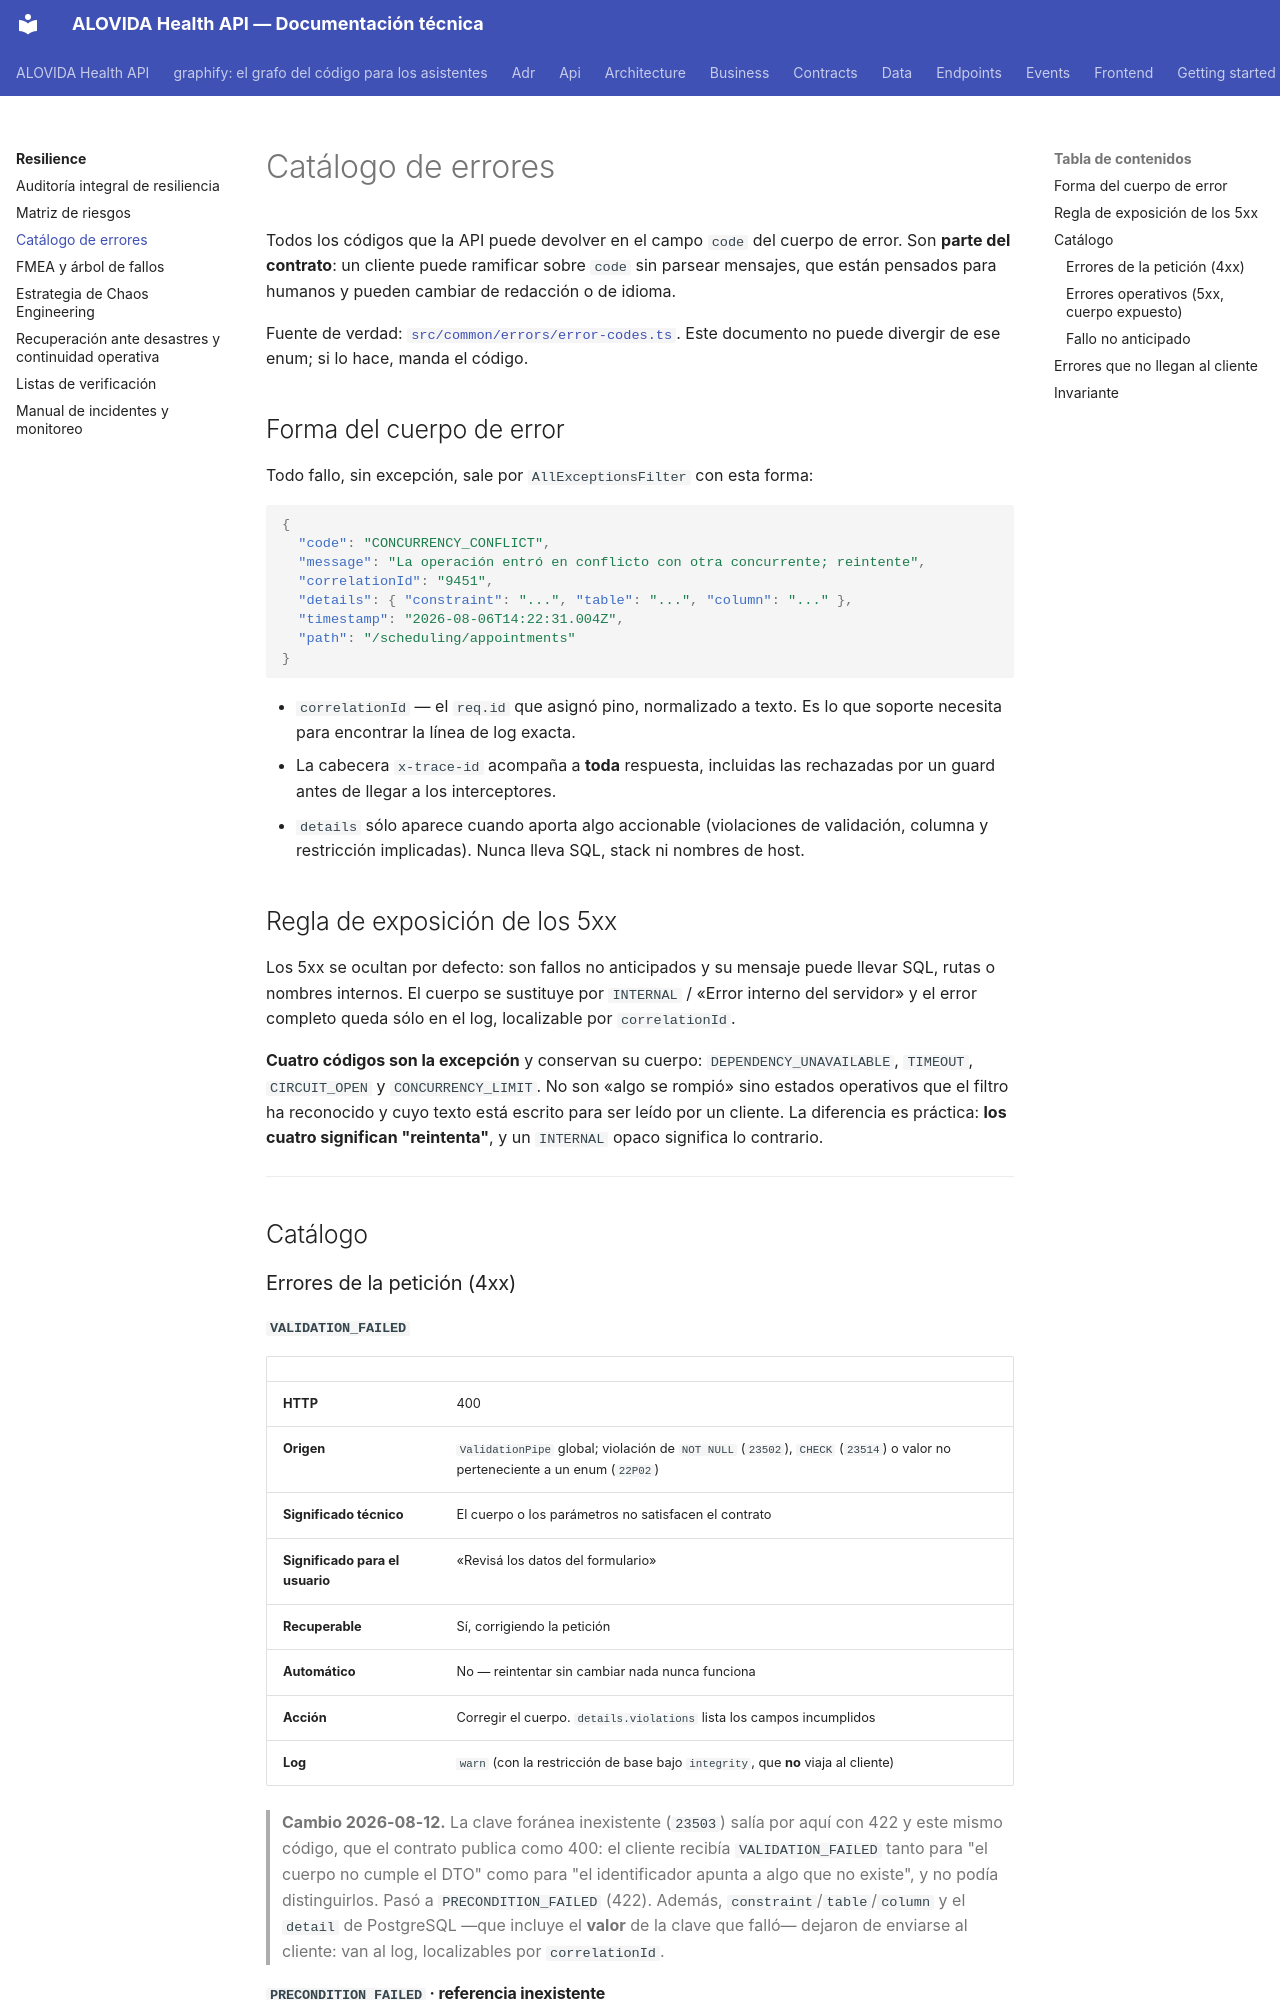

repository: mdavila-2001/mantra-core-health-api · page: resilience/02-catalogo-de-errores/index.html · generator: mkdocs

# Catálogo de errores

Todos los códigos que la API puede devolver en el campo `code` del cuerpo de
error. Son **parte del contrato**: un cliente puede ramificar sobre `code` sin
parsear mensajes, que están pensados para humanos y pueden cambiar de redacción o
de idioma.

Fuente de verdad: [`src/common/errors/error-codes.ts`](https://github.com/mdavila-2001/mantra-core-health-redesa-api/blob/master/src/common/errors/error-codes.ts).
Este documento no puede divergir de ese enum; si lo hace, manda el código.

## Forma del cuerpo de error

Todo fallo, sin excepción, sale por `AllExceptionsFilter` con esta forma:

```json
{
  "code": "CONCURRENCY_CONFLICT",
  "message": "La operación entró en conflicto con otra concurrente; reintente",
  "correlationId": "9451",
  "details": { "constraint": "...", "table": "...", "column": "..." },
  "timestamp": "2026-08-06T14:22:31.004Z",
  "path": "/scheduling/appointments"
}
```

- `correlationId` — el `req.id` que asignó pino, normalizado a texto. Es lo que
  soporte necesita para encontrar la línea de log exacta.
- La cabecera `x-trace-id` acompaña a **toda** respuesta, incluidas las
  rechazadas por un guard antes de llegar a los interceptores.
- `details` sólo aparece cuando aporta algo accionable (violaciones de
  validación, columna y restricción implicadas). Nunca lleva SQL, stack ni
  nombres de host.

## Regla de exposición de los 5xx

Los 5xx se ocultan por defecto: son fallos no anticipados y su mensaje puede
llevar SQL, rutas o nombres internos. El cuerpo se sustituye por
`INTERNAL` / «Error interno del servidor» y el error completo queda sólo en el
log, localizable por `correlationId`.

**Cuatro códigos son la excepción** y conservan su cuerpo: `DEPENDENCY_UNAVAILABLE`,
`TIMEOUT`, `CIRCUIT_OPEN` y `CONCURRENCY_LIMIT`. No son «algo se rompió» sino
estados operativos que el filtro ha reconocido y cuyo texto está escrito para ser
leído por un cliente. La diferencia es práctica: **los cuatro significan
"reintenta"**, y un `INTERNAL` opaco significa lo contrario.

---

## Catálogo

### Errores de la petición (4xx)
